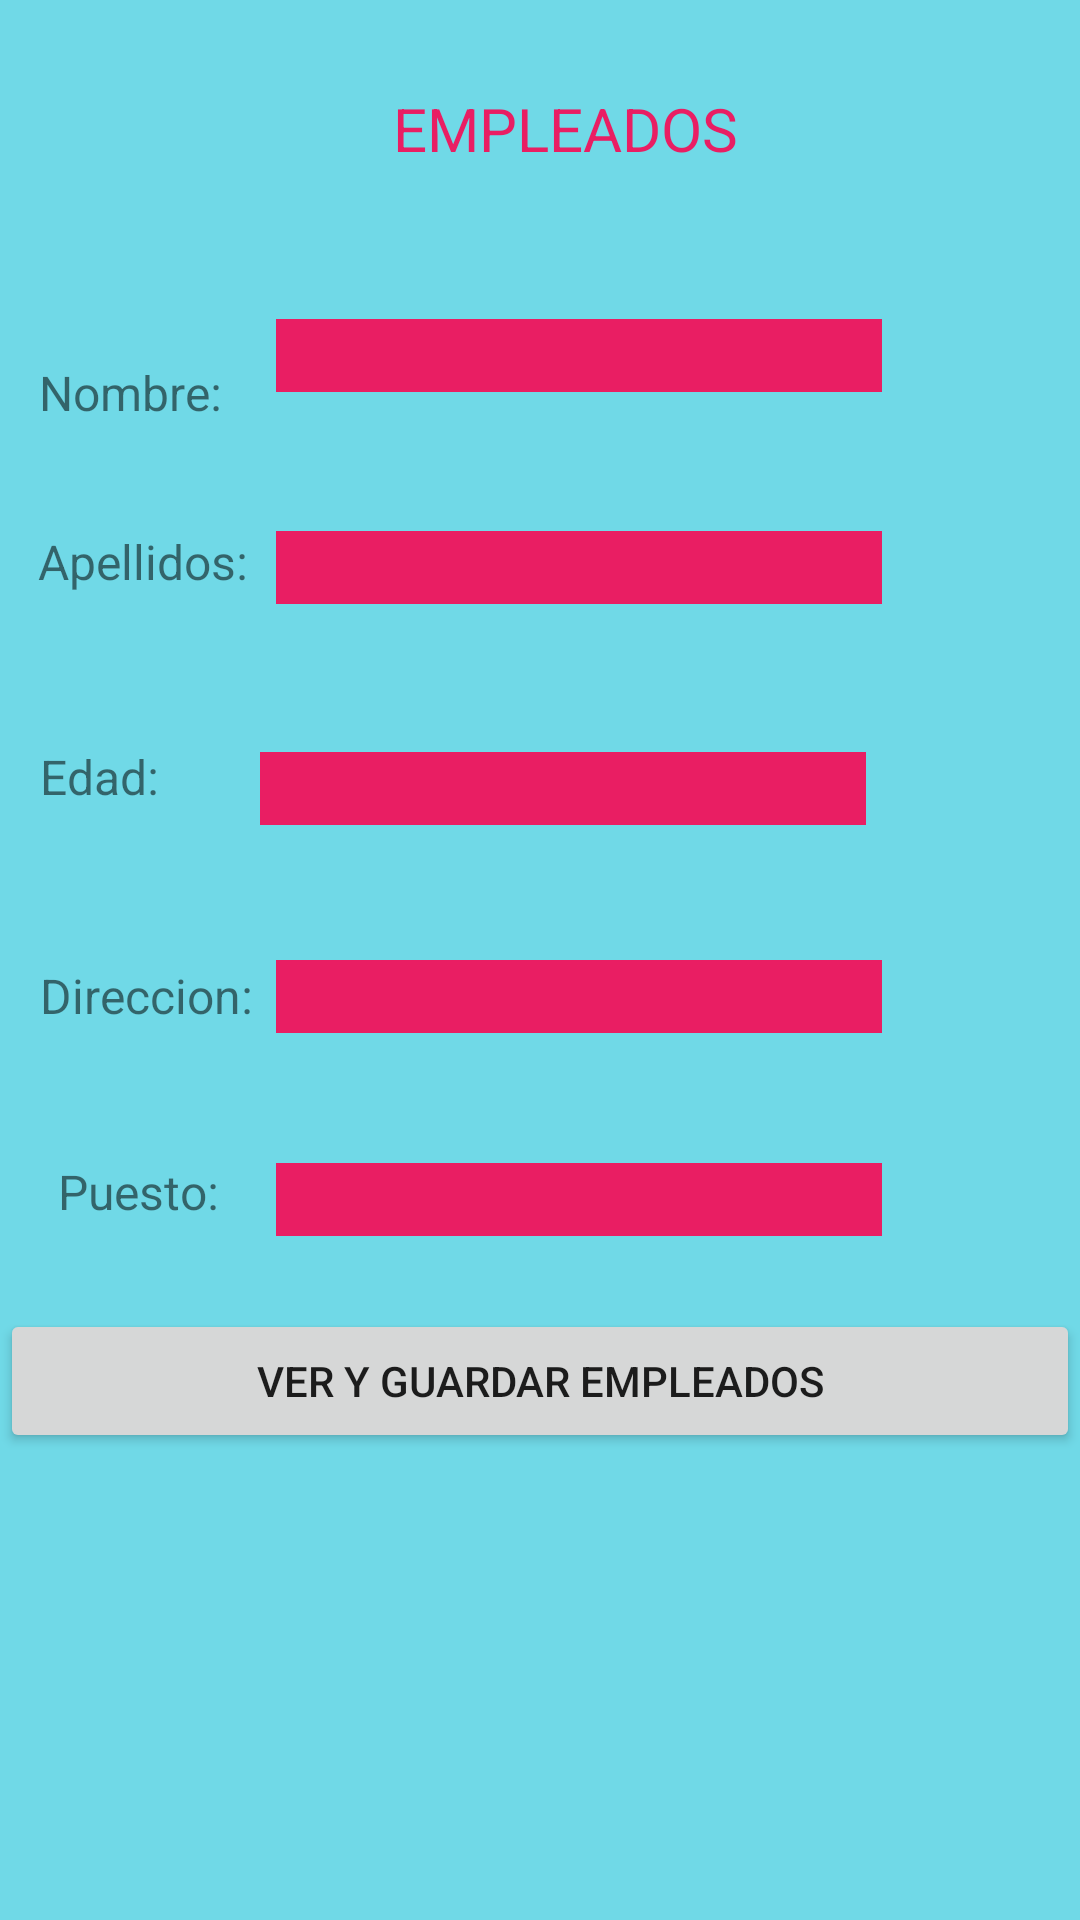

Reconstruct the res/layout file that produces this screen, plus the resources it refers to.
<!-- AndroidManifest.xml: application theme Theme.Ejercicio31Abril -->
<!-- res/layout/activity_main.xml -->
<?xml version="1.0" encoding="utf-8"?>
<androidx.constraintlayout.widget.ConstraintLayout xmlns:android="http://schemas.android.com/apk/res/android"
    xmlns:app="http://schemas.android.com/apk/res-auto"
    xmlns:tools="http://schemas.android.com/tools"
    android:layout_width="match_parent"
    android:layout_height="match_parent"
    android:background="#8F00BCD4"
    tools:context=".MainActivity">

    <TextView
        android:id="@+id/textView6"
        android:layout_width="wrap_content"
        android:layout_height="wrap_content"
        android:text="Puesto:"
        android:textSize="16sp"
        app:layout_constraintBottom_toBottomOf="parent"
        app:layout_constraintEnd_toEndOf="parent"
        app:layout_constraintHorizontal_bias="0.063"
        app:layout_constraintStart_toStartOf="parent"
        app:layout_constraintTop_toTopOf="parent"
        app:layout_constraintVertical_bias="0.625" />

    <TextView
        android:id="@+id/textView5"
        android:layout_width="wrap_content"
        android:layout_height="wrap_content"
        android:text="Direccion:"
        android:textSize="16sp"
        app:layout_constraintBottom_toBottomOf="parent"
        app:layout_constraintEnd_toEndOf="parent"
        app:layout_constraintHorizontal_bias="0.046"
        app:layout_constraintStart_toStartOf="parent"
        app:layout_constraintTop_toTopOf="parent"
        app:layout_constraintVertical_bias="0.519" />

    <TextView
        android:id="@+id/textView4"
        android:layout_width="wrap_content"
        android:layout_height="wrap_content"
        android:text="Edad:"
        android:textSize="16sp"
        app:layout_constraintBottom_toBottomOf="parent"
        app:layout_constraintEnd_toEndOf="parent"
        app:layout_constraintHorizontal_bias="0.042"
        app:layout_constraintStart_toStartOf="parent"
        app:layout_constraintTop_toTopOf="parent"
        app:layout_constraintVertical_bias="0.401" />

    <TextView
        android:id="@+id/textView3"
        android:layout_width="wrap_content"
        android:layout_height="wrap_content"
        android:text="Apellidos:"
        android:textSize="16sp"
        app:layout_constraintBottom_toBottomOf="parent"
        app:layout_constraintEnd_toEndOf="parent"
        app:layout_constraintHorizontal_bias="0.044"
        app:layout_constraintStart_toStartOf="parent"
        app:layout_constraintTop_toTopOf="parent"
        app:layout_constraintVertical_bias="0.285" />

    <TextView
        android:id="@+id/textView2"
        android:layout_width="wrap_content"
        android:layout_height="wrap_content"
        android:text="EMPLEADOS"
        android:textAlignment="center"
        android:textColor="#E91E63"
        android:textSize="20sp"
        app:layout_constraintBottom_toBottomOf="parent"
        app:layout_constraintEnd_toEndOf="parent"
        app:layout_constraintHorizontal_bias="0.535"
        app:layout_constraintLeft_toLeftOf="parent"
        app:layout_constraintRight_toRightOf="parent"
        app:layout_constraintStart_toStartOf="parent"
        app:layout_constraintTop_toTopOf="parent"
        app:layout_constraintVertical_bias="0.048" />

    <TextView
        android:id="@+id/textView"
        android:layout_width="wrap_content"
        android:layout_height="wrap_content"
        android:layout_marginTop="120dp"
        android:text="Nombre:"
        android:textSize="16sp"
        app:layout_constraintEnd_toEndOf="parent"
        app:layout_constraintHorizontal_bias="0.044"
        app:layout_constraintStart_toStartOf="parent"
        app:layout_constraintTop_toTopOf="parent" />

    <EditText
        android:id="@+id/textNombre"
        android:layout_width="wrap_content"
        android:layout_height="wrap_content"
        android:backgroundTint="#E91E63"
        android:backgroundTintMode="src_over"
        android:ems="10"
        android:inputType="textPersonName"
        app:layout_constraintBottom_toBottomOf="parent"
        app:layout_constraintEnd_toEndOf="parent"
        app:layout_constraintHorizontal_bias="0.587"
        app:layout_constraintStart_toStartOf="parent"
        app:layout_constraintTop_toTopOf="parent"
        app:layout_constraintVertical_bias="0.161" />

    <EditText
        android:id="@+id/textApellido"
        android:layout_width="wrap_content"
        android:layout_height="wrap_content"
        android:backgroundTint="#E91E63"
        android:backgroundTintMode="src_over"
        android:ems="10"
        android:inputType="textPersonName"
        app:layout_constraintBottom_toBottomOf="parent"
        app:layout_constraintEnd_toEndOf="parent"
        app:layout_constraintHorizontal_bias="0.587"
        app:layout_constraintStart_toStartOf="parent"
        app:layout_constraintTop_toTopOf="parent"
        app:layout_constraintVertical_bias="0.279" />

    <EditText
        android:id="@+id/textDireccion"
        android:layout_width="wrap_content"
        android:layout_height="wrap_content"
        android:backgroundTint="#E91E63"
        android:backgroundTintMode="src_over"
        android:ems="10"
        android:inputType="textPersonName"
        app:layout_constraintBottom_toBottomOf="parent"
        app:layout_constraintEnd_toEndOf="parent"
        app:layout_constraintHorizontal_bias="0.587"
        app:layout_constraintStart_toStartOf="parent"
        app:layout_constraintTop_toTopOf="parent"
        app:layout_constraintVertical_bias="0.518" />

    <EditText
        android:id="@+id/textPuesto"
        android:layout_width="wrap_content"
        android:layout_height="wrap_content"
        android:backgroundTint="#E91E63"
        android:backgroundTintMode="src_over"
        android:ems="10"
        android:inputType="textPersonName"
        app:layout_constraintBottom_toBottomOf="parent"
        app:layout_constraintEnd_toEndOf="parent"
        app:layout_constraintHorizontal_bias="0.587"
        app:layout_constraintStart_toStartOf="parent"
        app:layout_constraintTop_toTopOf="parent"
        app:layout_constraintVertical_bias="0.631" />

    <EditText
        android:id="@+id/textEdad"
        android:layout_width="wrap_content"
        android:layout_height="wrap_content"
        android:backgroundTint="#E91E63"
        android:backgroundTintMode="src_over"
        android:ems="10"
        android:inputType="number"
        app:layout_constraintBottom_toBottomOf="parent"
        app:layout_constraintEnd_toEndOf="parent"
        app:layout_constraintHorizontal_bias="0.552"
        app:layout_constraintStart_toStartOf="parent"
        app:layout_constraintTop_toTopOf="parent"
        app:layout_constraintVertical_bias="0.402" />

    <Button
        android:id="@+id/buttonVer"
        android:layout_width="0dp"
        android:layout_height="wrap_content"
        android:text="ver y guardar empleados"
        app:layout_constraintBottom_toBottomOf="parent"
        app:layout_constraintEnd_toEndOf="parent"
        app:layout_constraintHorizontal_bias="0.498"
        app:layout_constraintStart_toStartOf="parent"
        app:layout_constraintTop_toTopOf="parent"
        app:layout_constraintVertical_bias="0.737" />

</androidx.constraintlayout.widget.ConstraintLayout>
<!-- resources referenced by this layout -->
<resources>
  <style name="Theme.Ejercicio31Abril" parent="Theme.MaterialComponents.DayNight.DarkActionBar">
          
          <item name="colorPrimary">@color/purple_500</item>
          <item name="colorPrimaryVariant">@color/purple_700</item>
          <item name="colorOnPrimary">@color/white</item>
          
          <item name="colorSecondary">@color/teal_200</item>
          <item name="colorSecondaryVariant">@color/teal_700</item>
          <item name="colorOnSecondary">@color/black</item>
          
          <item name="android:statusBarColor" tools:targetApi="l">?attr/colorPrimaryVariant</item>
          
      </style>
  <!-- not gathered from this repository: default colours our renderer supplied (Android Studio template values) -->
  <color name="purple_500">#FF6200EE</color>
  <color name="purple_700">#FF3700B3</color>
  <color name="teal_200">#FF03DAC5</color>
  <color name="teal_700">#FF018786</color>
  <color name="black">#FF000000</color>
  <color name="white">#FFFFFFFF</color>
</resources>
